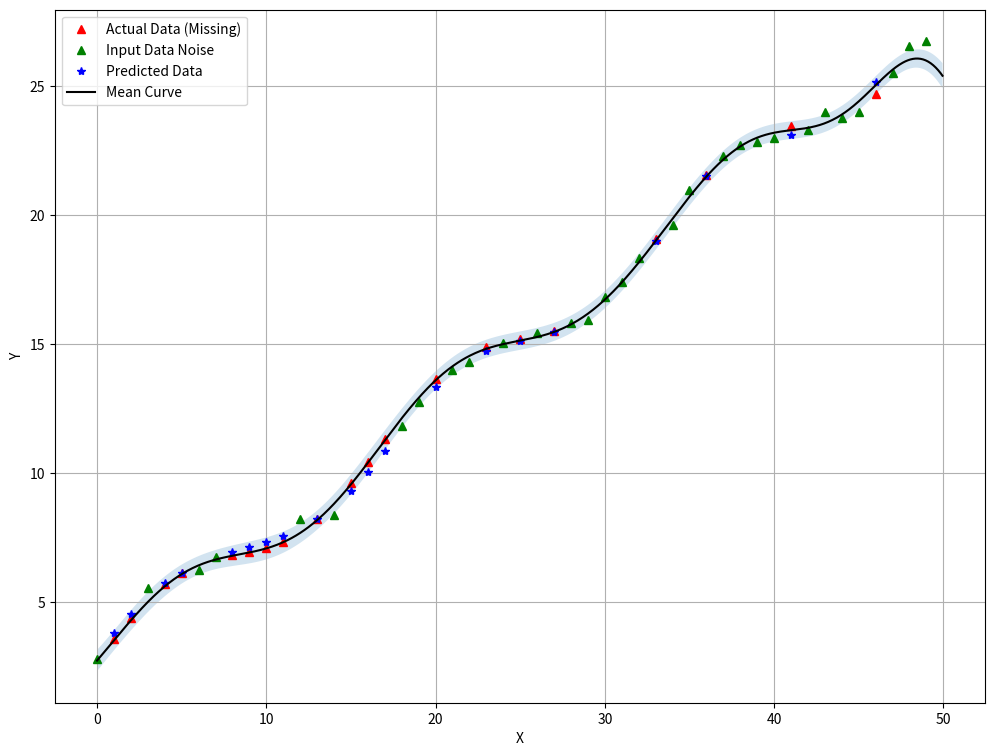

Here is the Python script that generated this plot:
# -*- coding: utf-8 -*-
""" [redacted]

Automatically generated by Colaboratory.

Original file is located at
    https://colab.research.google.com/<link-removed>

The following code illustrates the implementation of Bayesian Optimization algorithm with Gaussian Process Regression (GPR)

Importing the basic libraries to the python code
"""

import numpy as np
import random
import matplotlib.pyplot as plt
import math
import numpy.linalg as la

"""Function (gaussianKernel) implementation of a Gaussian Kernel

Kernel,  $ K(x1,x2) = s*exp(-\frac{(x1-x2)^2}{2 l^2})$

where
$x1, x2$ are data points and $l$ is the variance in the kernel,$s$ some constant
"""

def gaussianKernel(x1,x2,l,s):
  value=-((x1-x2)**2)/(2*l**2) 
  return s**2*math.exp(value)

"""Function (dataKernel) is used to form the co-variance Kernel matrix using the gaussian kernel

Here every element of the Kernel Matrix $K(x1,x2)$ is formed from the data matrix
"""

def dataKernel(x1,x2,l=1,s=1):
  kxx=np.zeros((len(x1),len(x2)))
  for i in range(len(x1)):
    for j in range(len(x2)):
      kxx[i,j]=gaussianKernel(x1[i],x2[j],l,s)
  return kxx

"""Generating Data for Bayesian Opotimization

To illustrate an example, following function (dataGen)

$\frac{x}{2}+sin(\frac{6\pi}{N} x) + 2.7$ is used to generate the data for 
$x = 1,2, .. 49, 50$
"""

def dataGen(n):
  data = []
  for i in range(n):
    data.append([float(i),0.5*i+math.sin(2*math.pi/n * 3 * i)+2.7])
    #outputs [x,f(x)] in np.array
  return np.array(data)

"""Function (dataPlt) is used to plot the data. Comments mentioned in the code"""

def dataPlt(data,iidx,inpdata,oidx,gprdata,gprVar,mp,sp,p):
    plt.figure(figsize=(12,9))
    plt.plot(oidx,data[oidx,1], 'r^', label='Actual Data (Missing)')
    plt.plot(iidx,inpdata, 'g^', label='Input Data Noise')
    plt.plot(oidx,gprdata, 'b*', label='Predicted Data')
    plt.plot(p,mp,'k',label='Mean Curve')
    plt.fill_between(p, mp-sp, mp+sp, alpha=0.2)
    plt.xlabel('X')
    plt.ylabel('Y')
    plt.legend()
    plt.grid()
    plt.show()

"""Code to implement the GPR Algorithm"""

sigma = 0.3
l = 5
s = 2
nodp = 50 # number of data points generated
nos = 30 # Number of points took for GPR input (Input Data size 30 samples taken from 50 generated data)

# Data Generation for 50 samples
data = dataGen(nodp) 

# Randomly selecting (Iterator only) only 30 data samples from the generated data
inputData = random.sample(list(data[:,0]),nos)
inputIndex = [int(i) for i in inputData] # index set of input data
outputIndex = [int(i) for i in list(data[:,0]) if int(i) not in inputIndex] # index set of test data 

# data from the input data (substituting index set into the first column of data)
idata = data[inputIndex,1] 

# Adding measurement noise to data
idata = [ele+random.gauss(0,sigma) for ele in idata]

# Forming the Covariance Kernel matrix with both input data and output data
Kxx  = dataKernel(inputIndex,inputIndex,l=l,s=s)
Kxsx = dataKernel(outputIndex,inputIndex,l=l,s=s)
Kxxs = dataKernel(inputIndex,outputIndex,l=l,s=s)
Kxsxs= dataKernel(outputIndex,outputIndex,l=l,s=s)

#Calculating the mean and variance of the estimate
meanOut = (Kxsx @ la.inv(Kxx + sigma**2 * np.eye(nos))) @ idata
varOut = Kxsxs + (sigma**2 * np.eye(nodp-nos)) - Kxsx @ la.inv(Kxx + sigma**2 * np.eye(nos)) @ Kxxs

# For plotting
XStar = []
for i in range(1000):
  XStar.append(i*50/1000)
XStar = np.array(XStar)

Kxx  = dataKernel(inputIndex,inputIndex,l=l,s=s)
Kxsx = dataKernel(XStar,inputIndex,l=l,s=s)
Kxxs = dataKernel(inputIndex,XStar,l=l,s=s)
Kxsxs= dataKernel(XStar,XStar,l=l,s=s)

#Calculating the mean and variance of the estimate
meanOut1 = (Kxsx @ la.inv(Kxx + sigma**2 * np.eye(nos))) @ data[inputIndex,1]
varOut1 = Kxsxs + (sigma**2 * np.eye(1000)) - Kxsx @ la.inv(Kxx + sigma**2 * np.eye(nos)) @ Kxxs

dataPlt(data,inputIndex,idata,outputIndex,meanOut,varOut,meanOut1,np.sqrt(np.diag(varOut1)),XStar)

"""**Discussion**

1. This algorithm does a good job at the center of data but has higher variance at the edge data points
2. Accuracy increases (Variance decreases) as the number of data points increases
3. There are hyper parameters $s, l$ while defining the gaussian kernel which has to be tuned properly
4. We have implemented a  standalone code but there are several python libraries like Scikit, GPyopt etc in which ready made functions are available for this Bayesian Optimization

***References***
1. https://www.youtube.com/watch?v=uPsAU57tTlw
2. https://machinelearningmastery.com/what-is-bayesian-optimization/
3. http://krasserm.github.io/2018/03/21/bayesian-optimization/
"""